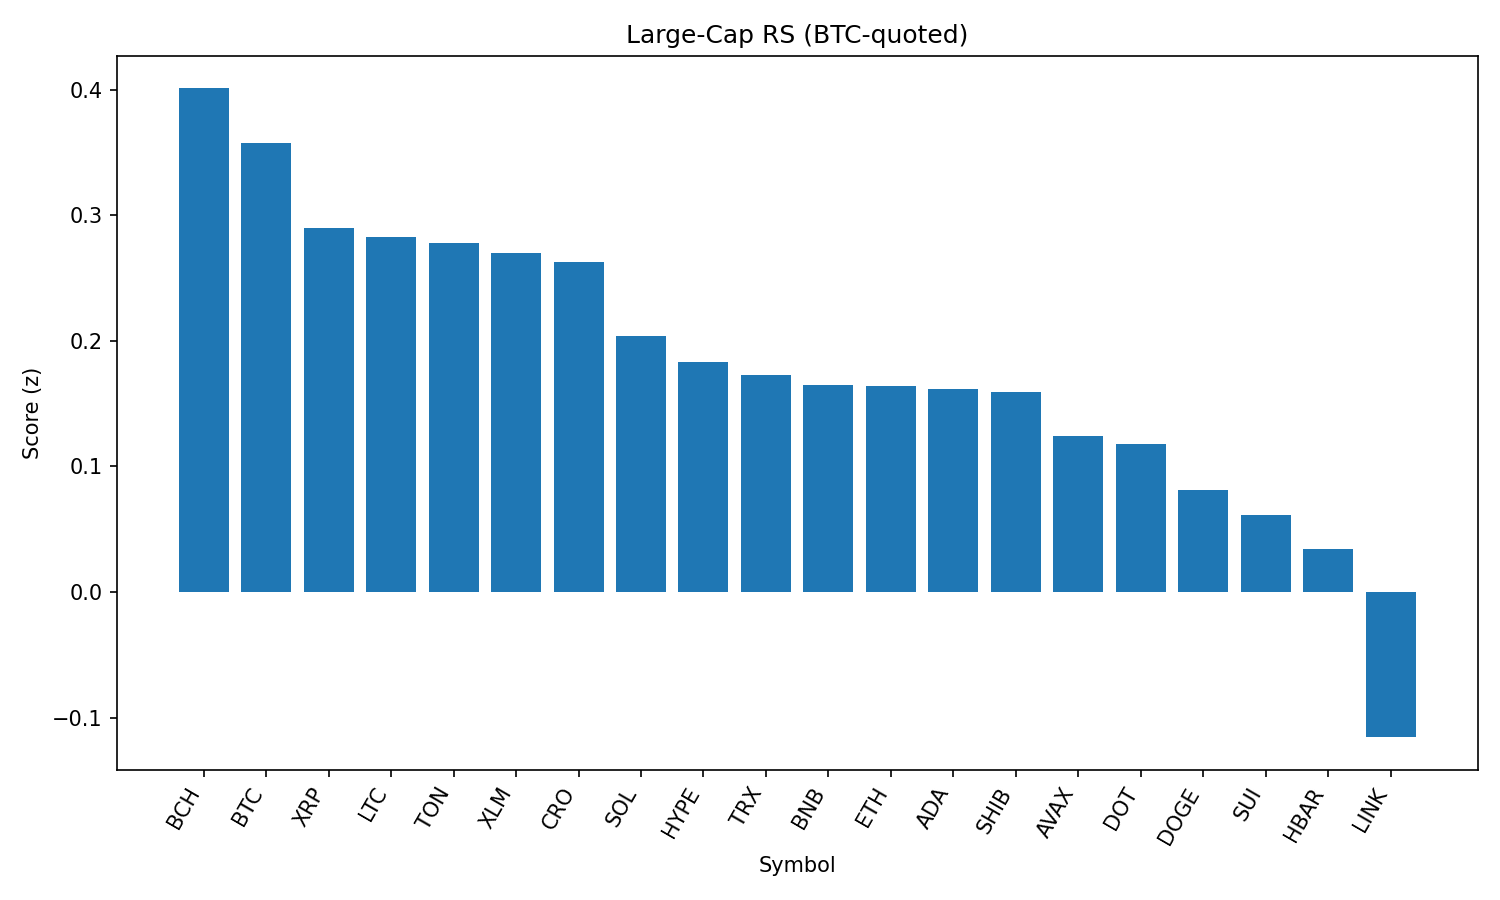

Source data for this figure (header and first rows):
rank, name, symbol, price_btc, price_usd, pct_1h_btc, pct_24h_btc, pct_7d_btc, market_cap_rank, market_cap_usd, volume_usd, score
1, Bitcoin Cash, BCH, 0.00501, 547.4, 0.3114, 0.5172, 0.5117, 21, 10902438504, 210364664, 0.4009
2, Bitcoin, BTC, 1.0, 109254, 0.0, 0.0, 0.0, 1, 2175517329931, 39153755509, 0.3579
3, XRP, XRP, 2.532e-05, 2.77, 0.6753, -1.615, -3.617, 4, 164504566480, 7472550378, 0.2899
4, Litecoin, LTC, 0.001, 109.3, 0.3208, -1.124, 0.5366, 27, 8328904404, 461208066, 0.283
5, Toncoin, TON, 2.874e-05, 3.14, 0.28, -1.088, 0.5802, 29, 8052418581, 144480101, 0.2778
6, Stellar, XLM, 3.24e-06, 0.3545, 0.4829, -0.7367, -7.008, 20, 11129258241, 311023354, 0.2696
7, Cronos, CRO, 2.46e-06, 0.2683, -0.6783, -8.152, 72.7, 25, 9011869594, 256961992, 0.2627
8, Solana, SOL, 0.001828, 199.7, 0.2314, -2.724, 4.556, 6, 107901530205, 6986134781, 0.2035
9, Hyperliquid, HYPE, 0.0004027, 44.0, 0.2553, -2.176, -0.5358, 17, 11907790331, 326802227, 0.1834
10, TRON, TRX, 3.09e-06, 0.3371, 0.0287, -1.698, -1.138, 10, 31904059226, 793414662, 0.173
11, BNB, BNB, 0.007759, 847.7, 0.06881, -2.187, 0.8244, 5, 117979456874, 1493353871, 0.1645
12, Ethereum, ETH, 0.03989, 4358, 0.2039, -2.794, -2.325, 2, 526101429615, 27750796646, 0.164
13, Cardano, ADA, 7.41e-06, 0.8098, 0.2083, -1.925, -4.253, 11, 29545769459, 1665572191, 0.1617
14, Shiba Inu, SHIB, 1.11117e-10, 1.214e-05, -0.0916, -1.884, 1.357, 30, 7150282394, 237820652, 0.1595
15, Avalanche, AVAX, 0.0002149, 23.48, -0.2657, -1.851, 0.6079, 22, 9918187666, 619986421, 0.1243
16, Polkadot, DOT, 3.414e-05, 3.73, -0.08887, -2.269, -0.1864, 35, 5674810339, 319255838, 0.1175
17, Dogecoin, DOGE, 1.94e-06, 0.2121, -0.1332, -2.774, 0.2603, 9, 31982165044, 2310584859, 0.08148
18, Sui, SUI, 2.948e-05, 3.22, -0.0519, -2.667, -3.966, 19, 11487704141, 1152703195, 0.06155
19, Hedera, HBAR, 1.98e-06, 0.2159, 0.3006, -3.548, -6.548, 24, 9146366418, 291588055, 0.03428
20, Chainlink, LINK, 0.0002081, 22.74, -0.3613, -4.311, -4.037, 13, 15419943781, 1328613189, -0.1155
21, World Liberty Financial, WLFI, 1.99e-06, 0.2172, -12.8, -23.16, 0.0, 32, 6197135346, 1778252728, -3.715
